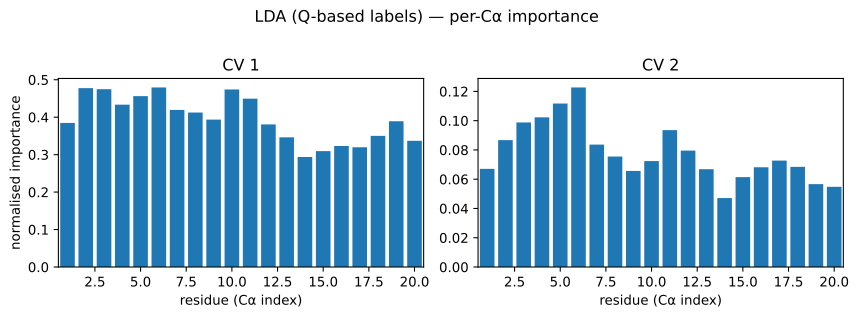

The file beside this chart, header and first rows:
residue, pearson_abs_cv1, condmean_range_cv1, eta2_cv1, pdp_cv1, pearson_abs_cv2, condmean_range_cv2, eta2_cv2, pdp_cv2
0, 0.3578, 5.674, 0.3847, nan, 0.1682, 1.11, 0.06707, nan
1, 0.3859, 5.903, 0.4775, nan, 0.1967, 1.259, 0.0867, nan
2, 0.3836, 5.8, 0.4748, nan, 0.2034, 1.339, 0.09878, nan
3, 0.3289, 5.536, 0.4335, nan, 0.215, 1.395, 0.1023, nan
4, 0.3599, 5.729, 0.4562, nan, 0.2416, 1.453, 0.1117, nan
5, 0.4462, 5.876, 0.4794, nan, 0.2599, 1.507, 0.1227, nan
6, 0.3878, 5.42, 0.4194, nan, 0.216, 1.245, 0.08362, nan
7, 0.2838, 5.292, 0.4125, nan, 0.2072, 1.123, 0.0755, nan
8, 0.3324, 5.183, 0.3936, nan, 0.147, 1.045, 0.06562, nan
9, 0.4103, 5.831, 0.4741, nan, 0.1735, 1.118, 0.07239, nan
10, 0.4549, 5.979, 0.4494, nan, 0.1982, 1.244, 0.09353, nan
11, 0.3572, 5.304, 0.3807, nan, 0.1879, 1.143, 0.07955, nan
12, 0.1794, 4.851, 0.3463, nan, 0.1949, 1.1, 0.06682, nan
13, 0.1779, 4.671, 0.2936, nan, 0.1247, 0.8784, 0.04711, nan
14, 0.1771, 4.593, 0.3094, nan, 0.1297, 0.9904, 0.0614, nan
15, 0.2099, 4.768, 0.3231, nan, 0.1511, 1.115, 0.06815, nan
16, 0.2302, 4.623, 0.3197, nan, 0.1773, 1.141, 0.0727, nan
17, 0.2902, 4.777, 0.3502, nan, 0.1595, 1.147, 0.06841, nan
18, 0.3188, 5.11, 0.389, nan, 0.1343, 0.9926, 0.05661, nan
19, 0.2961, 4.643, 0.337, nan, 0.1457, 0.9948, 0.05482, nan
